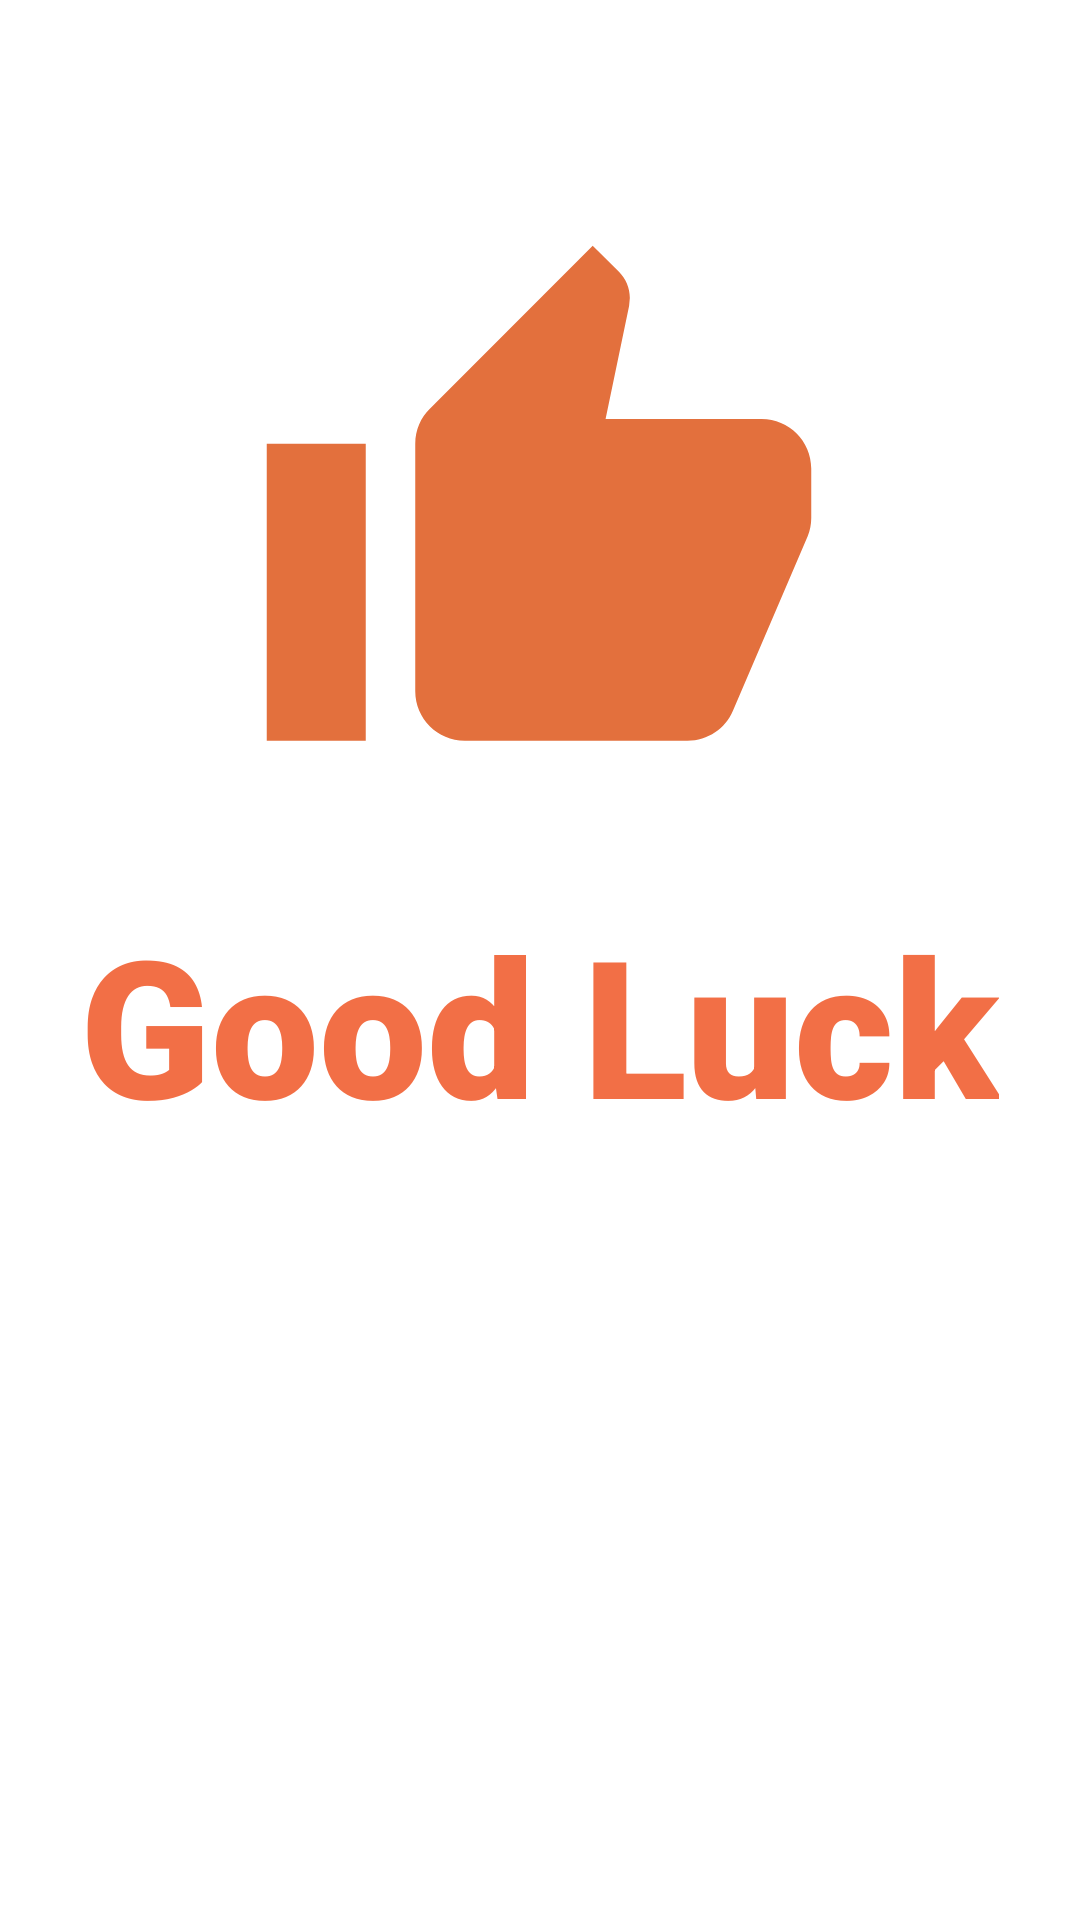

The Android layout XML behind this screen, and the referenced resources:
<!-- AndroidManifest.xml: application theme Theme.QuizApp -->
<!-- res/layout/fragment_slide3.xml -->
<?xml version="1.0" encoding="utf-8"?>
<androidx.constraintlayout.widget.ConstraintLayout xmlns:android="http://schemas.android.com/apk/res/android"
    xmlns:app="http://schemas.android.com/apk/res-auto"
    xmlns:tools="http://schemas.android.com/tools"
    android:layout_width="match_parent"
    android:layout_height="match_parent">


    <TextView
        android:id="@+id/textView7"
        android:layout_width="wrap_content"
        android:layout_height="wrap_content"
        android:layout_marginBottom="256dp"
        android:fontFamily="sans-serif-black"
        android:text="Good Luck"
        android:textColor="@color/material_deep_orange_400"
        android:textSize="64sp"
        android:textStyle="bold"
        app:layout_constraintBottom_toBottomOf="parent"
        app:layout_constraintEnd_toEndOf="parent"
        app:layout_constraintHorizontal_bias="0.498"
        app:layout_constraintStart_toStartOf="parent" />

    <ImageView
        android:id="@+id/imageView"
        android:layout_width="222dp"
        android:layout_height="198dp"
        app:layout_constraintBottom_toTopOf="@+id/textView7"
        app:layout_constraintEnd_toEndOf="parent"
        app:layout_constraintHorizontal_bias="0.498"
        app:layout_constraintStart_toStartOf="parent"
        app:layout_constraintTop_toTopOf="parent"
        app:layout_constraintVertical_bias="0.731"
        app:srcCompat="@drawable/ic_baseline_thumb_up_24" />

</androidx.constraintlayout.widget.ConstraintLayout>
<!-- resources referenced by this layout -->
<resources>
  <color name="material_deep_orange_400" tools:keep="@color/material_deep_orange_400">#f26f46</color>
  <!-- drawable ic_baseline_thumb_up_24 (drawable) -->
  <vector android:height="24dp" android:tint="#E3703D"
      android:viewportHeight="24" android:viewportWidth="24"
      android:width="24dp" xmlns:android="http://schemas.android.com/apk/res/android">
      <path android:fillColor="@android:color/white" android:pathData="M1,21h4L5,9L1,9v12zM23,10c0,-1.1 -0.9,-2 -2,-2h-6.31l0.95,-4.57 0.03,-0.32c0,-0.41 -0.17,-0.79 -0.44,-1.06L14.17,1 7.59,7.59C7.22,7.95 7,8.45 7,9v10c0,1.1 0.9,2 2,2h9c0.83,0 1.54,-0.5 1.84,-1.22l3.02,-7.05c0.09,-0.23 0.14,-0.47 0.14,-0.73v-2z"/>
  </vector>
  <style name="Theme.QuizApp" parent="Theme.MaterialComponents.DayNight.DarkActionBar">
          
          <item name="colorPrimary">@color/material_blue_grey_700</item>
          <item name="colorPrimaryVariant">@color/purple_700</item>
          <item name="colorOnPrimary">@color/white</item>
          
          <item name="colorSecondary">@color/material_deep_orange_400</item>
          <item name="colorSecondaryVariant">@color/material_deep_orange_600</item>
          <item name="colorOnSecondary">@color/black</item>
          
          <item name="android:statusBarColor" tools:targetApi="l">?attr/colorPrimaryVariant</item>
          
  
          <item name="windowActionBar">false</item>
          <item name="windowNoTitle">true</item>
      </style>
  <color name="material_blue_grey_700" tools:keep="@color/material_blue_grey_700">#455a64</color>
  <color name="purple_700">#FF3700B3</color>
  <color name="white">#FFFFFFFF</color>
  <color name="material_deep_orange_600" tools:keep="@color/material_deep_orange_600">#f05223</color>
  <color name="black">#FF000000</color>
</resources>
